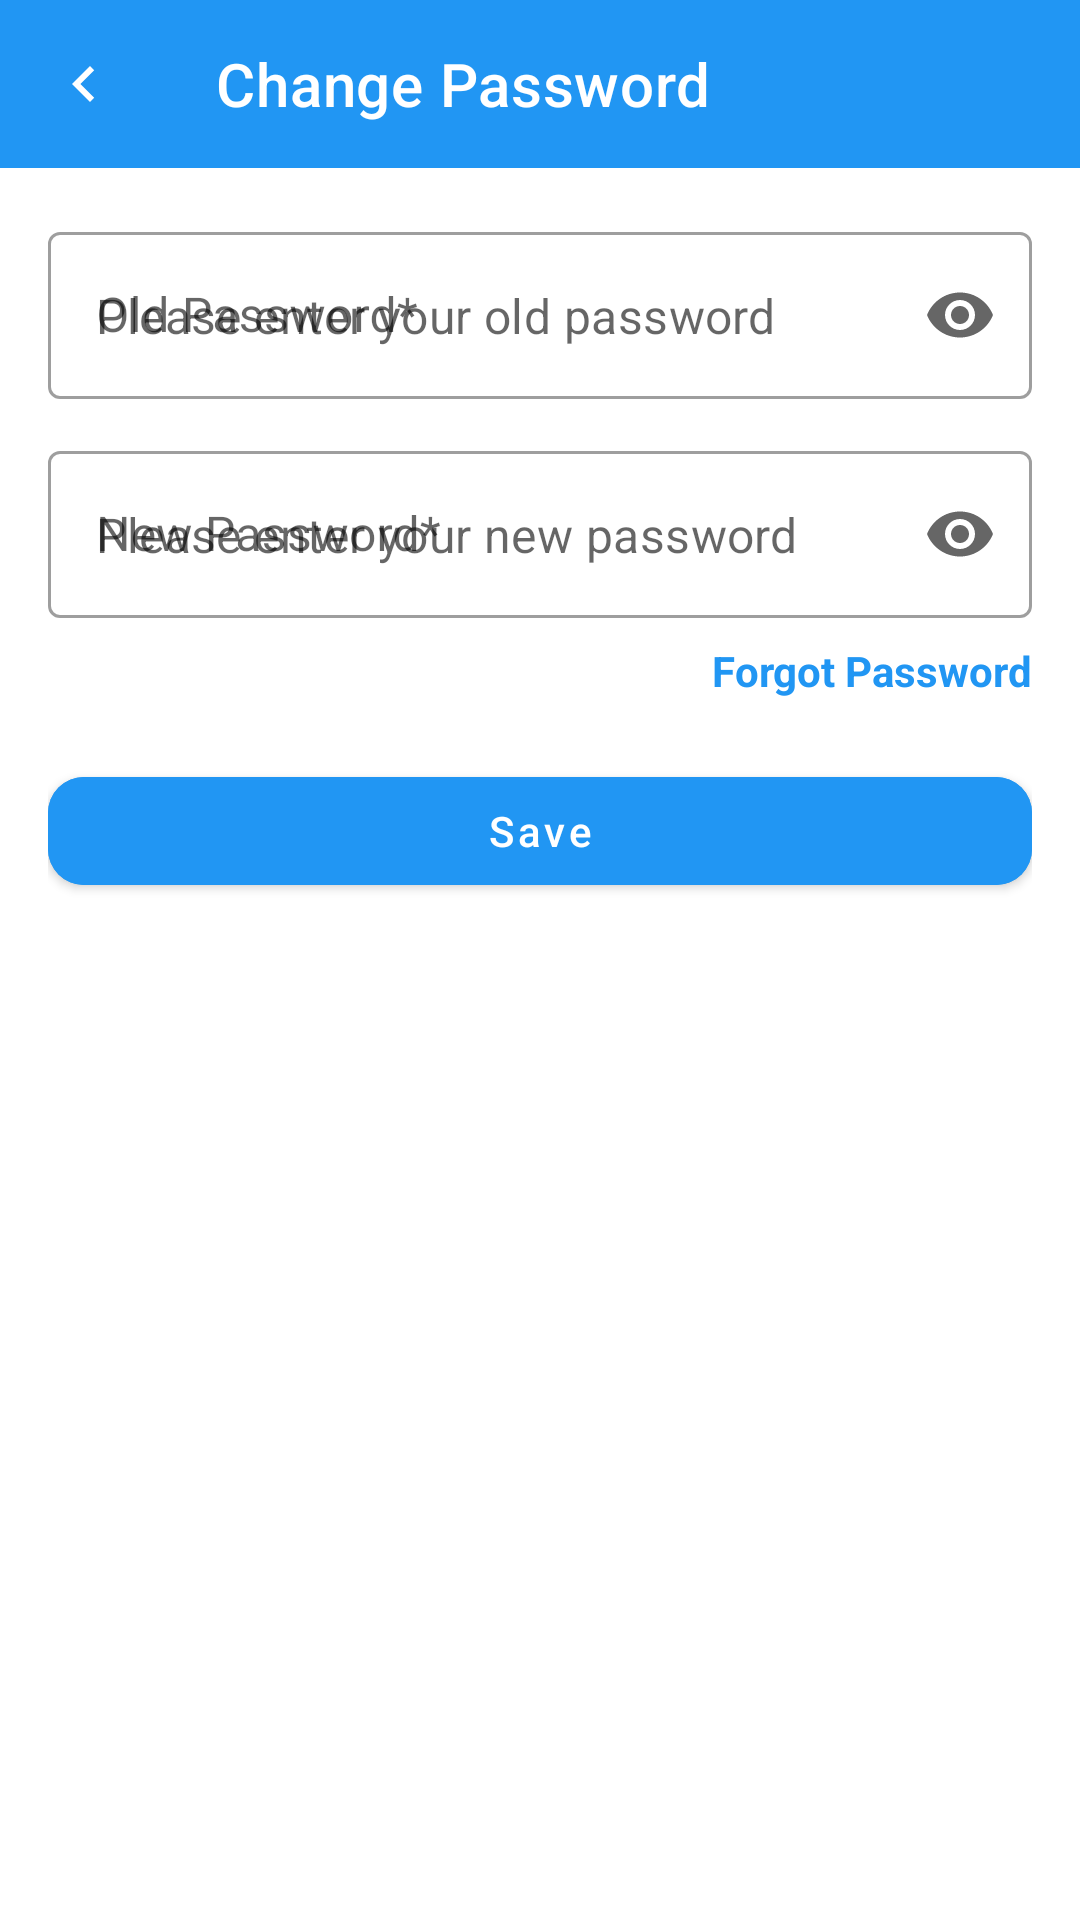

This screen was rendered from an Android layout file. Write that file and the resources it references.
<!-- AndroidManifest.xml: application theme Theme.MoneyTracker -->
<!-- res/layout/activity_change_password.xml -->
<?xml version="1.0" encoding="utf-8"?>
<LinearLayout

    xmlns:android="http://schemas.android.com/apk/res/android"
    xmlns:app="http://schemas.android.com/apk/res-auto"
    xmlns:tools="http://schemas.android.com/tools"
    android:id="@+id/main"
    android:layout_width="match_parent"
    android:layout_height="match_parent"
    tools:context=".Views.activity.ChangePasswordActivity"
    android:orientation="vertical">

    <com.google.android.material.appbar.MaterialToolbar
        android:id="@+id/toolbar"
        android:layout_width="match_parent"
        android:layout_height="wrap_content"
        android:backgroundTint="#2196F3"
        android:background="#2196F3"
        app:title="Change Password"
        app:titleTextColor="@android:color/white"
        app:navigationIcon="@drawable/outline_chevron_backward_24" />

    <ScrollView
        android:layout_width="match_parent"
        android:layout_height="match_parent"
        android:padding="16dp">

        <LinearLayout
            android:layout_width="match_parent"
            android:layout_height="wrap_content"
            android:orientation="vertical">

            <com.google.android.material.textfield.TextInputLayout
                android:id="@+id/oldPasswordLayout"
                style="@style/Widget.MaterialComponents.TextInputLayout.OutlinedBox"
                android:layout_width="match_parent"
                android:layout_height="wrap_content"
                android:hint="Old Password*"
                app:endIconMode="password_toggle">

                <com.google.android.material.textfield.TextInputEditText
                    android:id="@+id/oldPasswordEdit"
                    android:layout_width="match_parent"
                    android:layout_height="wrap_content"
                    android:hint="Please enter your old password"
                    android:inputType="textPassword" />
            </com.google.android.material.textfield.TextInputLayout>

            <com.google.android.material.textfield.TextInputLayout
                android:id="@+id/newPasswordLayout"
                style="@style/Widget.MaterialComponents.TextInputLayout.OutlinedBox"
                android:layout_width="match_parent"
                android:layout_height="wrap_content"
                android:layout_marginTop="12dp"
                android:hint="New Password*"
                app:endIconMode="password_toggle">

                <com.google.android.material.textfield.TextInputEditText
                    android:id="@+id/newPasswordEdit"
                    android:layout_width="match_parent"
                    android:layout_height="wrap_content"
                    android:hint="Please enter your new password"
                    android:inputType="textPassword" />
            </com.google.android.material.textfield.TextInputLayout>

            <TextView
                android:id="@+id/forgotPassword"
                android:layout_width="wrap_content"
                android:layout_height="wrap_content"
                android:text="Forgot Password"
                android:textColor="#2196F3"
                android:textStyle="bold"
                android:layout_gravity="end"
                android:paddingTop="8dp" />

            <ProgressBar
                android:id="@+id/progress"
                style="@android:style/Widget.DeviceDefault.Light.ProgressBar.Small"
                android:layout_width="wrap_content"
                android:layout_height="wrap_content"
                android:layout_gravity="center_horizontal"
                android:visibility="gone"
                android:layout_marginTop="16dp" />

            <com.google.android.material.button.MaterialButton
                android:id="@+id/saveBtn"
                android:layout_width="match_parent"
                android:layout_height="wrap_content"
                android:layout_marginTop="20dp"
                android:text="Save"
                android:textAllCaps="false"
                android:textColor="@android:color/white"
                android:backgroundTint="#2196F3"
                app:cornerRadius="12dp" />

        </LinearLayout>

    </ScrollView>

</LinearLayout>
<!-- resources referenced by this layout -->
<resources>
  <!-- drawable outline_chevron_backward_24 (drawable) -->
  <vector xmlns:android="http://schemas.android.com/apk/res/android"
      android:autoMirrored="true" android:height="24dp"
      android:tint="#fff" android:viewportHeight="960" android:viewportWidth="960" android:width="24dp">
        
      <path android:fillColor="@android:color/white" android:pathData="M560,720L320,480L560,240L616,296L432,480L616,664L560,720Z"/>
      
  </vector>
  <style name="Theme.MoneyTracker" parent="Base.Theme.MoneyTracker" />
  <style name="Base.Theme.MoneyTracker" parent="Theme.MaterialComponents.DayNight.NoActionBar">
          
          
          
          <item name="colorPrimary">@color/blue</item>
          <item name="colorPrimaryContainer">@color/blue</item>
  
          
          <item name="android:statusBarColor">@color/blue</item>
          <item name="android:navigationBarColor">@color/blue</item>
  
      </style>
  <color name="blue">#3a86ff</color>
</resources>
